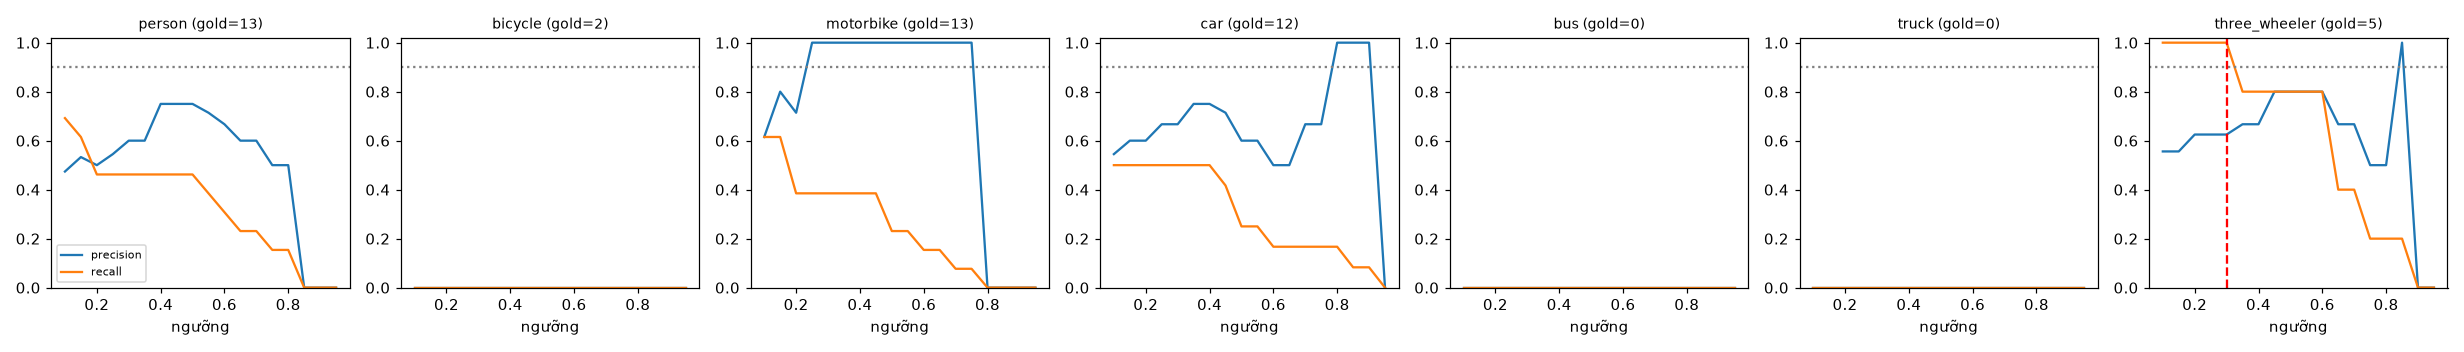

The data file committed next to this chart (first rows):
class, thr, tp, fp, fn, precision, recall, f1, n_gold
person, 0.1, 9, 10, 4, 0.474, 0.692, 0.562, 13
person, 0.15, 8, 7, 5, 0.533, 0.615, 0.571, 13
person, 0.2, 6, 6, 7, 0.5, 0.462, 0.48, 13
person, 0.25, 6, 5, 7, 0.545, 0.462, 0.5, 13
person, 0.3, 6, 4, 7, 0.6, 0.462, 0.522, 13
person, 0.35, 6, 4, 7, 0.6, 0.462, 0.522, 13
person, 0.4, 6, 2, 7, 0.75, 0.462, 0.571, 13
person, 0.45, 6, 2, 7, 0.75, 0.462, 0.571, 13
person, 0.5, 6, 2, 7, 0.75, 0.462, 0.571, 13
person, 0.55, 5, 2, 8, 0.714, 0.385, 0.5, 13
person, 0.6, 4, 2, 9, 0.667, 0.308, 0.421, 13
person, 0.65, 3, 2, 10, 0.6, 0.231, 0.333, 13
person, 0.7, 3, 2, 10, 0.6, 0.231, 0.333, 13
person, 0.75, 2, 2, 11, 0.5, 0.154, 0.235, 13
person, 0.8, 2, 2, 11, 0.5, 0.154, 0.235, 13
person, 0.85, 0, 1, 13, 0.0, 0.0, 0.0, 13
person, 0.9, 0, 0, 13, 0.0, 0.0, 0.0, 13
person, 0.95, 0, 0, 13, 0.0, 0.0, 0.0, 13
bicycle, 0.1, 0, 0, 2, 0.0, 0.0, 0.0, 2
bicycle, 0.15, 0, 0, 2, 0.0, 0.0, 0.0, 2
bicycle, 0.2, 0, 0, 2, 0.0, 0.0, 0.0, 2
bicycle, 0.25, 0, 0, 2, 0.0, 0.0, 0.0, 2
bicycle, 0.3, 0, 0, 2, 0.0, 0.0, 0.0, 2
bicycle, 0.35, 0, 0, 2, 0.0, 0.0, 0.0, 2
bicycle, 0.4, 0, 0, 2, 0.0, 0.0, 0.0, 2
bicycle, 0.45, 0, 0, 2, 0.0, 0.0, 0.0, 2
bicycle, 0.5, 0, 0, 2, 0.0, 0.0, 0.0, 2
bicycle, 0.55, 0, 0, 2, 0.0, 0.0, 0.0, 2
bicycle, 0.6, 0, 0, 2, 0.0, 0.0, 0.0, 2
bicycle, 0.65, 0, 0, 2, 0.0, 0.0, 0.0, 2
bicycle, 0.7, 0, 0, 2, 0.0, 0.0, 0.0, 2
bicycle, 0.75, 0, 0, 2, 0.0, 0.0, 0.0, 2
bicycle, 0.8, 0, 0, 2, 0.0, 0.0, 0.0, 2
bicycle, 0.85, 0, 0, 2, 0.0, 0.0, 0.0, 2
bicycle, 0.9, 0, 0, 2, 0.0, 0.0, 0.0, 2
bicycle, 0.95, 0, 0, 2, 0.0, 0.0, 0.0, 2
motorbike, 0.1, 8, 5, 5, 0.615, 0.615, 0.615, 13
motorbike, 0.15, 8, 2, 5, 0.8, 0.615, 0.696, 13
motorbike, 0.2, 5, 2, 8, 0.714, 0.385, 0.5, 13
motorbike, 0.25, 5, 0, 8, 1.0, 0.385, 0.556, 13
motorbike, 0.3, 5, 0, 8, 1.0, 0.385, 0.556, 13
motorbike, 0.35, 5, 0, 8, 1.0, 0.385, 0.556, 13
motorbike, 0.4, 5, 0, 8, 1.0, 0.385, 0.556, 13
motorbike, 0.45, 5, 0, 8, 1.0, 0.385, 0.556, 13
motorbike, 0.5, 3, 0, 10, 1.0, 0.231, 0.375, 13
motorbike, 0.55, 3, 0, 10, 1.0, 0.231, 0.375, 13
motorbike, 0.6, 2, 0, 11, 1.0, 0.154, 0.267, 13
motorbike, 0.65, 2, 0, 11, 1.0, 0.154, 0.267, 13
motorbike, 0.7, 1, 0, 12, 1.0, 0.077, 0.143, 13
motorbike, 0.75, 1, 0, 12, 1.0, 0.077, 0.143, 13
motorbike, 0.8, 0, 0, 13, 0.0, 0.0, 0.0, 13
motorbike, 0.85, 0, 0, 13, 0.0, 0.0, 0.0, 13
motorbike, 0.9, 0, 0, 13, 0.0, 0.0, 0.0, 13
motorbike, 0.95, 0, 0, 13, 0.0, 0.0, 0.0, 13
car, 0.1, 6, 5, 6, 0.545, 0.5, 0.522, 12
car, 0.15, 6, 4, 6, 0.6, 0.5, 0.545, 12
car, 0.2, 6, 4, 6, 0.6, 0.5, 0.545, 12
car, 0.25, 6, 3, 6, 0.667, 0.5, 0.571, 12
car, 0.3, 6, 3, 6, 0.667, 0.5, 0.571, 12
car, 0.35, 6, 2, 6, 0.75, 0.5, 0.6, 12
... 66 more rows
